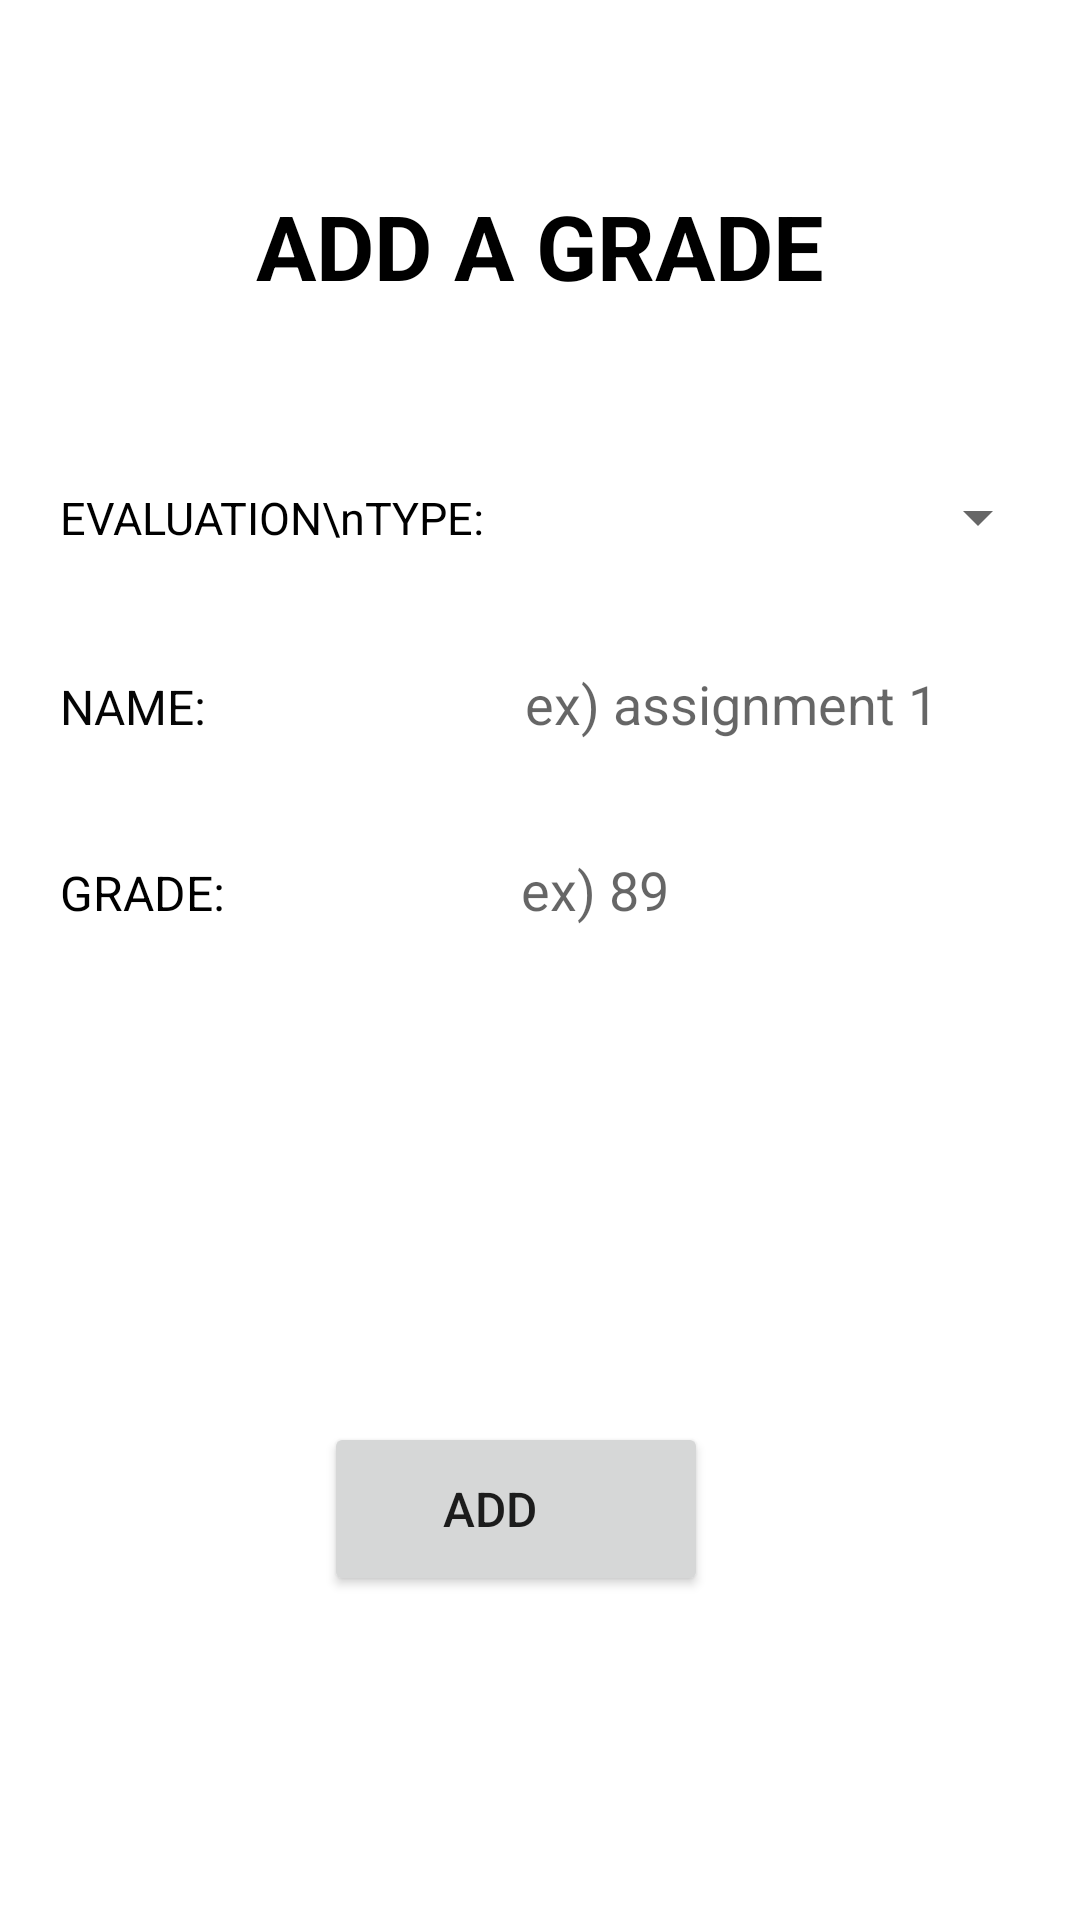

This screen was rendered from an Android layout file. Write that file and the resources it references.
<!-- AndroidManifest.xml: application theme Theme.PhoKimchiPower -->
<!-- res/layout/activity_add_grades.xml -->
<?xml version="1.0" encoding="utf-8"?>
<androidx.constraintlayout.widget.ConstraintLayout xmlns:android="http://schemas.android.com/apk/res/android"
    xmlns:app="http://schemas.android.com/apk/res-auto"
    xmlns:tools="http://schemas.android.com/tools"
    android:layout_width="wrap_content"
    android:layout_height="wrap_content"
    android:paddingHorizontal="5dp"
    android:paddingVertical="5dp"
    tools:context=".AddGradesActivity">

    <LinearLayout
        android:id="@+id/linearLayout2"
        android:layout_width="340dp"
        android:layout_height="40dp"
        android:layout_marginTop="22dp"
        android:layout_marginBottom="430dp"
        android:orientation="horizontal"
        app:layout_constraintBottom_toBottomOf="parent"
        app:layout_constraintEnd_toEndOf="@id/linearLayout"
        app:layout_constraintHorizontal_bias="0.6"
        app:layout_constraintStart_toStartOf="@id/linearLayout"
        app:layout_constraintTop_toBottomOf="@+id/linearLayout">

        <TextView
            android:id="@+id/textView10"
            android:layout_width="190dp"
            android:layout_height="match_parent"
            android:layout_weight="1"
            android:paddingHorizontal="10dp"
            android:paddingVertical="10dp"
            android:text="NAME:"
            android:textColor="#050505"
            android:textSize="16sp" />

        <EditText
            android:id="@+id/evaluation_name_EditText_grades"
            android:layout_width="wrap_content"
            android:layout_height="wrap_content"
            android:layout_weight="1"
            android:background="@null"
            android:ems="10"
            android:hint="ex) assignment 1"
            android:inputType="textPersonName"
            android:paddingVertical="5dp"
            android:paddingLeft="5dp" />

    </LinearLayout>

    <TextView
        android:id="@+id/textView3"
        android:layout_width="wrap_content"
        android:layout_height="wrap_content"
        android:text="ADD A GRADE"
        android:textColor="#000000"
        android:textSize="30sp"
        android:textStyle="bold"
        app:layout_constraintBottom_toBottomOf="parent"
        app:layout_constraintLeft_toLeftOf="parent"
        app:layout_constraintRight_toRightOf="parent"
        app:layout_constraintTop_toTopOf="parent"
        app:layout_constraintVertical_bias="0.096" />

    <LinearLayout
        android:id="@+id/linearLayout"
        android:layout_width="340dp"
        android:layout_height="wrap_content"
        android:layout_marginTop="100dp"
        android:orientation="horizontal"
        app:layout_constraintBottom_toTopOf="@+id/linearLayout2"
        app:layout_constraintEnd_toEndOf="parent"
        app:layout_constraintStart_toStartOf="parent"
        app:layout_constraintTop_toBottomOf="@+id/textView3">


        <TextView
            android:id="@+id/textView9"
            android:layout_width="wrap_content"
            android:layout_height="match_parent"
            android:layout_weight="1"
            android:paddingHorizontal="10dp"
            android:paddingVertical="10dp"
            android:text="EVALUATION\nTYPE:"
            android:textAppearance="@style/TextAppearance.AppCompat.Body1"
            android:textColor="#000000"
            android:textSize="15sp" />

        <Spinner
            android:id="@+id/evaluation_type_spinner"
            android:layout_width="wrap_content"
            android:layout_height="match_parent"
            android:layout_weight="1"
            android:paddingVertical="5dp" />

    </LinearLayout>

    <LinearLayout
        android:id="@+id/linearLayout3"
        android:layout_width="340dp"
        android:layout_height="40dp"
        android:layout_marginTop="22dp"
        android:orientation="horizontal"
        app:layout_constraintEnd_toEndOf="parent"
        app:layout_constraintStart_toStartOf="parent"
        app:layout_constraintTop_toBottomOf="@+id/linearLayout2">

        <TextView
            android:id="@+id/textView11"
            android:layout_width="187dp"
            android:layout_height="match_parent"
            android:layout_weight="1"
            android:paddingHorizontal="10dp"
            android:paddingVertical="10dp"
            android:text="GRADE:"
            android:textColor="#000000"
            android:textSize="16sp" />

        <EditText
            android:id="@+id/grade_editText_grades"
            android:layout_width="wrap_content"
            android:layout_height="wrap_content"
            android:layout_weight="1"
            android:background="@null"
            android:ems="10"
            android:hint="ex) 89"
            android:inputType="textPersonName"
            android:paddingVertical="5dp"
            android:paddingLeft="5dp" />

    </LinearLayout>

    <Button
        android:id="@+id/add_button_grade"
        android:layout_width="128dp"
        android:layout_height="58dp"
        android:layout_marginStart="124dp"
        android:layout_marginTop="195dp"
        android:layout_marginEnd="140dp"
        android:layout_marginBottom="141dp"
        android:paddingLeft="16dp"
        android:paddingRight="33dp"
        android:text="ADD"
        android:textSize="16sp"
        app:cornerRadius="7dp"
        app:iconPadding="8dp"
        app:layout_constraintBottom_toBottomOf="parent"
        app:layout_constraintEnd_toEndOf="parent"
        app:layout_constraintStart_toStartOf="parent"
        app:layout_constraintTop_toBottomOf="@+id/linearLayout3" />

</androidx.constraintlayout.widget.ConstraintLayout>
<!-- resources referenced by this layout -->
<resources>
  <style name="Theme.PhoKimchiPower" parent="Theme.MaterialComponents.DayNight.NoActionBar">
          
          <item name="colorPrimary">@color/purple_500</item>
          <item name="colorPrimaryVariant">@color/purple_700</item>
          <item name="colorOnPrimary">@color/white</item>
          
          <item name="colorSecondary">@color/teal_200</item>
          <item name="colorSecondaryVariant">@color/teal_700</item>
          <item name="colorOnSecondary">@color/black</item>
          
          <item name="android:statusBarColor" tools:targetApi="l">?attr/colorPrimaryVariant</item>
          
      </style>
  <!-- not gathered from this repository: default colours our renderer supplied (Android Studio template values) -->
  <color name="purple_500">#FF6200EE</color>
  <color name="purple_700">#FF3700B3</color>
  <color name="teal_200">#FF03DAC5</color>
  <color name="teal_700">#FF018786</color>
  <color name="black">#FF000000</color>
  <color name="white">#FFFFFFFF</color>
</resources>
